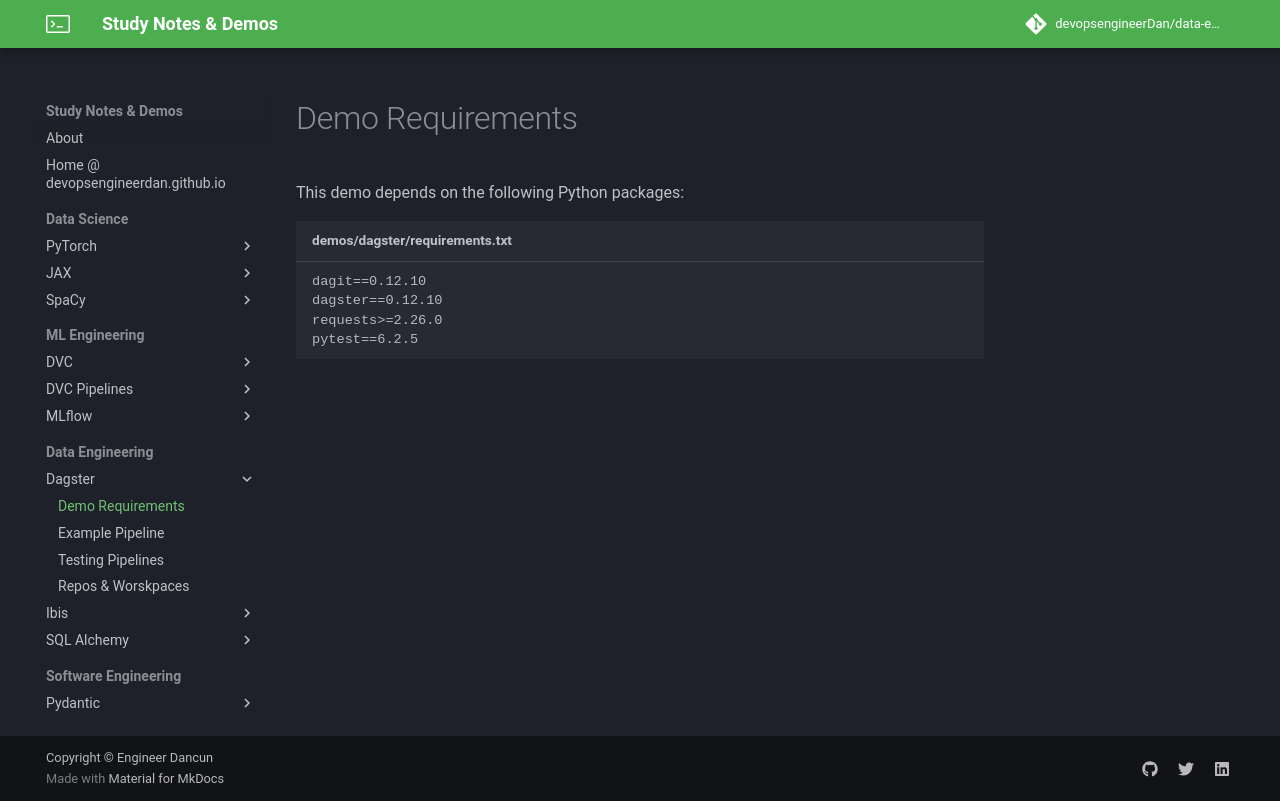

repository: devopsengineerDan/data-engineering-notes-and-demos-best-practices · page: dagster/docs/demo_requirements/index.html · generator: mkdocs

# Demo Requirements

This demo depends on the following Python packages:

```text title="demos/dagster/requirements.txt"
--8<-- "demos/dagster/requirements.txt"
```
